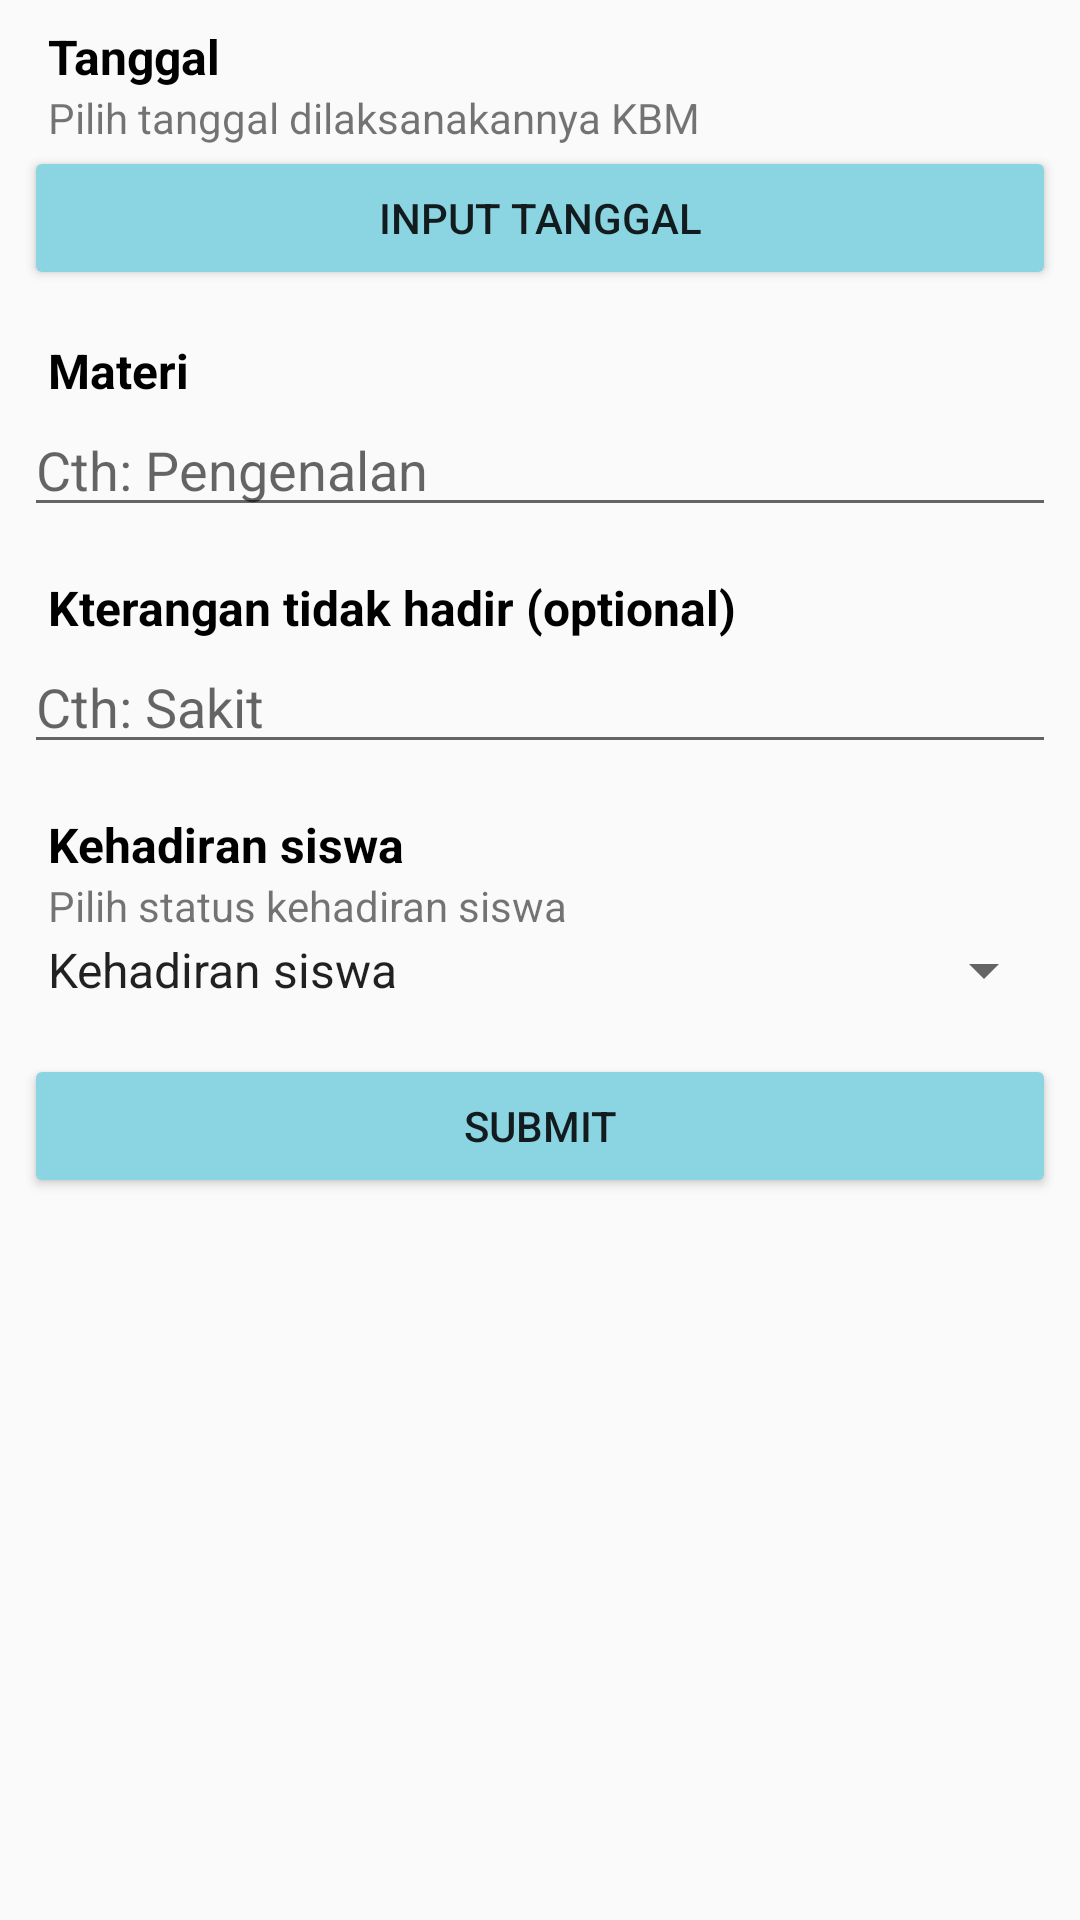

Here is an Android app screen rendered from its layout file. Give the layout XML and the strings, colors and styles it references.
<!-- AndroidManifest.xml: application theme AppTheme -->
<!-- res/layout/activity_add_presensi.xml -->
<?xml version="1.0" encoding="utf-8"?>
<android.support.constraint.ConstraintLayout xmlns:android="http://schemas.android.com/apk/res/android"
    xmlns:app="http://schemas.android.com/apk/res-auto"
    xmlns:tools="http://schemas.android.com/tools"
    android:layout_width="match_parent"
    android:layout_height="match_parent"
    android:layout_margin="8dp"
    tools:context=".AddPresensiActivity">

    <LinearLayout
        android:layout_width="0dp"
        android:layout_height="0dp"
        android:layout_marginStart="8dp"
        android:layout_marginTop="8dp"
        android:layout_marginEnd="8dp"
        android:layout_marginBottom="8dp"
        android:orientation="vertical"
        app:layout_constraintBottom_toBottomOf="parent"
        app:layout_constraintEnd_toEndOf="parent"
        app:layout_constraintStart_toStartOf="parent"
        app:layout_constraintTop_toTopOf="parent">

        <TextView
            android:id="@+id/textView"
            android:layout_width="match_parent"
            android:layout_height="wrap_content"
            android:layout_marginStart="8dp"
            android:text="Tanggal"
            android:textColor="@android:color/black"
            android:textSize="16dp"
            android:textStyle="bold" />

        <TextView
            android:id="@+id/textView2"
            android:layout_width="match_parent"
            android:layout_height="wrap_content"
            android:layout_marginStart="8dp"
            android:text="Pilih tanggal dilaksanakannya KBM" />

        <Button
            android:id="@+id/buttonInputTanggal"
            android:layout_width="match_parent"
            android:layout_height="wrap_content"
            android:layout_marginBottom="16dp"
            android:backgroundTint="@color/cappsTutor"
            android:text="input tanggal" />

        <TextView
            android:id="@+id/textView4"
            android:layout_width="match_parent"
            android:layout_height="wrap_content"
            android:layout_marginStart="8dp"
            android:text="Materi"
            android:textColor="@android:color/black"
            android:textSize="16dp"
            android:textStyle="bold" />

        <EditText
            android:id="@+id/editTextMateri"
            android:layout_width="match_parent"
            android:layout_height="wrap_content"
            android:layout_marginBottom="16dp"
            android:ems="10"
            android:hint="Cth: Pengenalan"
            android:inputType="textLongMessage|textMultiLine|textPersonName" />

        <TextView
            android:id="@+id/textView5"
            android:layout_width="match_parent"
            android:layout_height="wrap_content"
            android:layout_marginStart="8dp"
            android:text="Kterangan tidak hadir (optional)"
            android:textColor="@android:color/black"
            android:textSize="16dp"
            android:textStyle="bold" />

        <EditText
            android:id="@+id/editTextKeterangan"
            android:layout_width="match_parent"
            android:layout_height="wrap_content"
            android:layout_marginBottom="16dp"
            android:ems="10"
            android:hint="Cth: Sakit"
            android:inputType="textPersonName" />

        <TextView
            android:id="@+id/textView6"
            android:layout_width="match_parent"
            android:layout_height="wrap_content"
            android:layout_marginStart="8dp"
            android:text="Kehadiran siswa"
            android:textColor="@android:color/black"
            android:textSize="16dp"
            android:textStyle="bold" />

        <TextView
            android:id="@+id/textView7"
            android:layout_width="match_parent"
            android:layout_height="wrap_content"
            android:layout_marginStart="8dp"
            android:text="Pilih status kehadiran siswa" />

        <Spinner
            android:id="@+id/spinnerKehadiranSiswa"
            android:layout_width="match_parent"
            android:layout_height="wrap_content"
            android:layout_marginBottom="16dp"
            android:entries="@array/kehadiranSiswa" />

        <Button
            android:id="@+id/buttonSubmitPresensi"
            android:layout_width="match_parent"
            android:layout_height="wrap_content"
            android:backgroundTint="@color/cappsTutor"
            android:text="Submit" />
    </LinearLayout>
</android.support.constraint.ConstraintLayout>
<!-- resources referenced by this layout -->
<resources>
  <string-array name="kehadiranSiswa">
          <item>Kehadiran siswa</item>
          <item>Hadir</item>
          <item>Tidak Hadir</item>
      </string-array>
  <color name="cappsTutor">#8BD4E2</color>
  <style name="AppTheme" parent="Theme.AppCompat.Light">
          
          <item name="colorPrimary">@android:color/background_light</item>
          <item name="colorPrimaryDark">@android:color/background_light</item>
          <item name="colorAccent">@color/cappsTutor</item>
          <item name="android:windowLightStatusBar">true</item>
      </style>
</resources>
